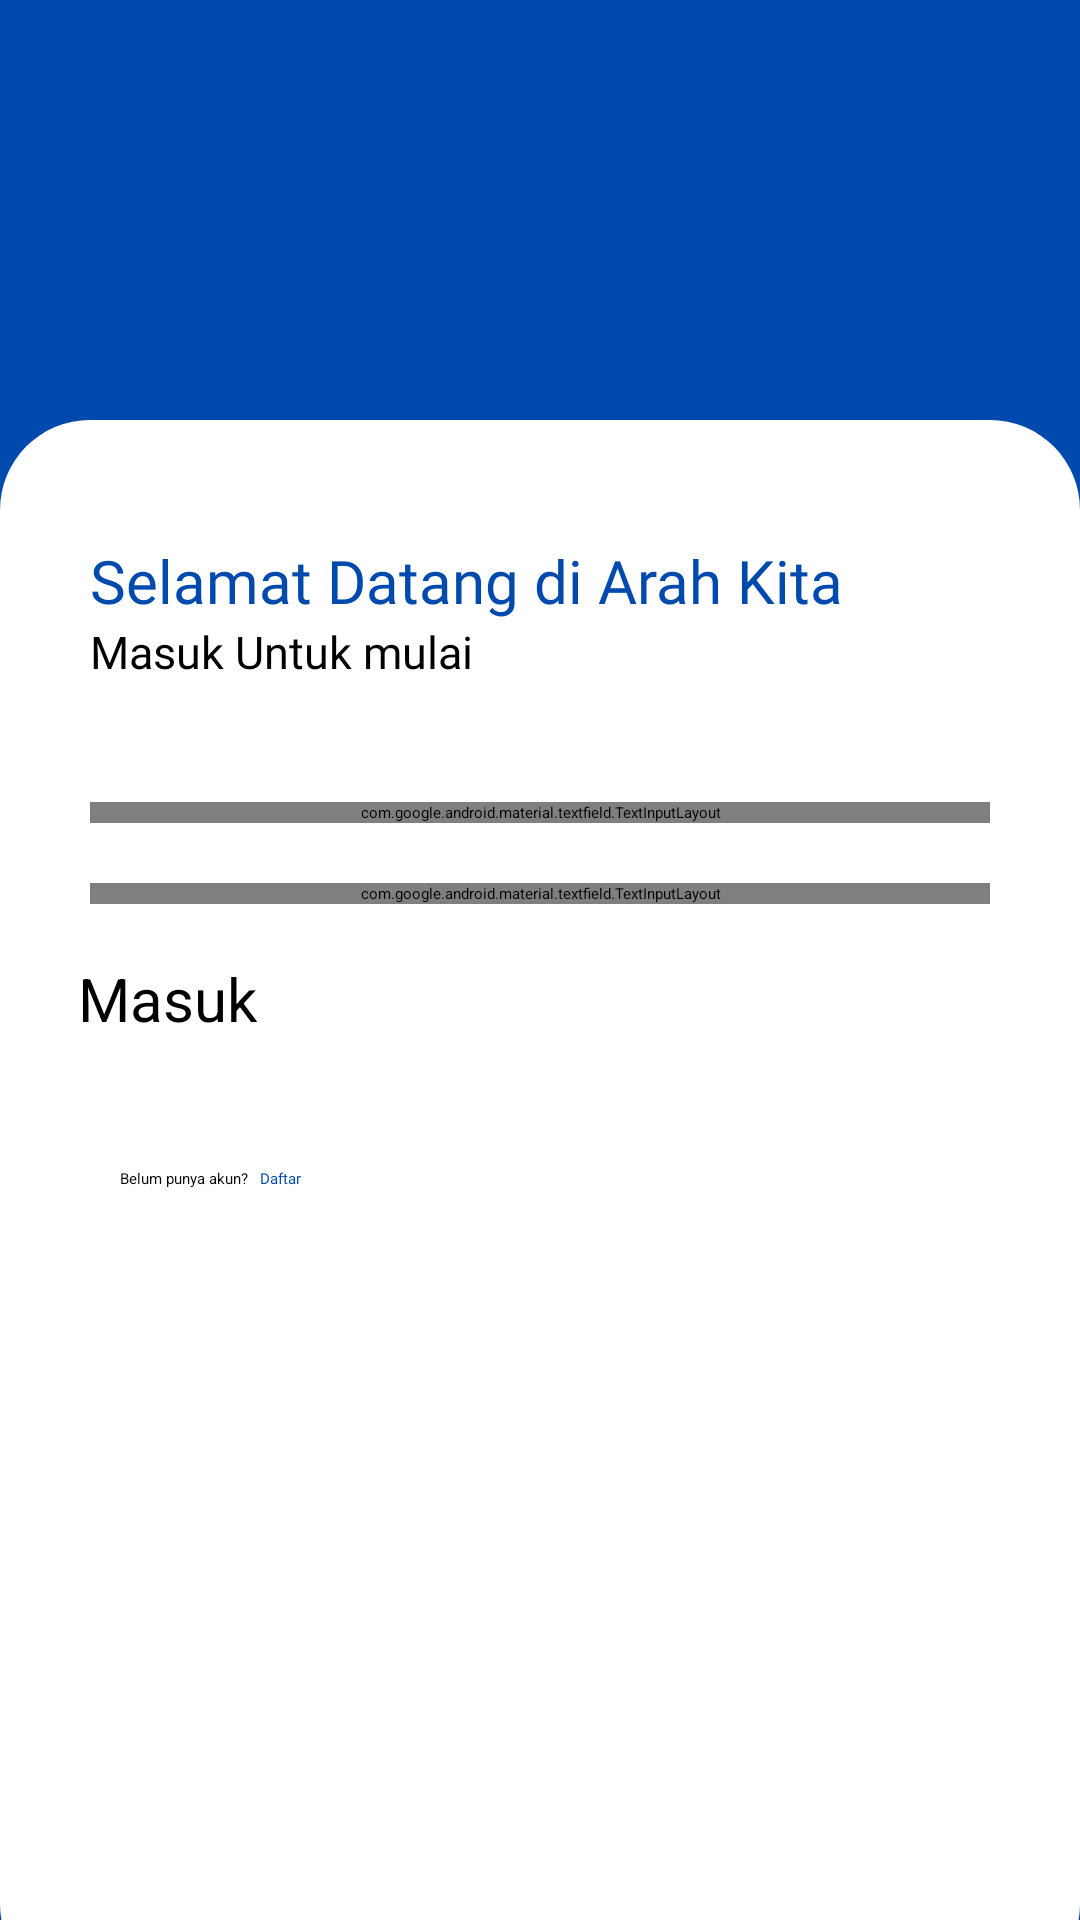

Produce the Android XML layout that renders to this screen, including the resource entries it uses.
<!-- AndroidManifest.xml: application theme Theme.MobileApp -->
<!-- res/layout/activity_login.xml -->
<?xml version="1.0" encoding="utf-8"?>
<LinearLayout xmlns:android="http://schemas.android.com/apk/res/android"
    xmlns:app="http://schemas.android.com/apk/res-auto"
    xmlns:tools="http://schemas.android.com/tools"
    android:layout_width="match_parent"
    android:layout_height="match_parent"
    android:background="@color/primary"
    android:orientation="vertical"
    tools:context=".Activity.RegisterActivity">

    <LinearLayout
        android:layout_width="match_parent"
        android:layout_height="wrap_content"
        android:layout_marginTop="20dp"
        android:layout_marginBottom="20dp"
        android:orientation="vertical">

        <ImageView
            android:id="@+id/imageView2"
            android:layout_width="100dp"
            android:layout_height="100dp"
            android:layout_gravity="center_horizontal"
            app:srcCompat="@drawable/logo" />

    </LinearLayout>

    <LinearLayout
        android:layout_width="match_parent"
        android:layout_height="match_parent"
        android:layout_marginBottom="-25dp"
        android:background="@drawable/bg_gradasi"
        android:orientation="vertical">

        <LinearLayout
            android:layout_width="wrap_content"
            android:layout_height="wrap_content"
            android:layout_marginLeft="30dp"
            android:orientation="vertical">

            <TextView
                android:layout_width="wrap_content"
                android:layout_height="wrap_content"
                android:layout_marginTop="40dp"
                android:fontFamily="@font/poppinsbold"
                android:gravity="center"
                android:text="Selamat Datang di Arah Kita"
                android:textColor="@color/primary"
                android:textSize="20sp" />

            <TextView
                android:layout_width="wrap_content"
                android:layout_height="wrap_content"
                android:layout_marginBottom="40dp"
                android:fontFamily="@font/poppinsbold"
                android:gravity="center"
                android:text="Masuk Untuk mulai"
                android:textSize="15dp" />

        </LinearLayout>


        <com.google.android.material.textfield.TextInputLayout
            android:id="@+id/textInputLayoutEmail"
            style="@style/Widget.MaterialComponents.TextInputLayout.OutlinedBox"
            android:layout_width="match_parent"
            android:layout_height="wrap_content"
            app:boxStrokeColor="@color/primary"
            app:hintTextColor="@color/primary"
            android:layout_marginLeft="30dp"
            android:layout_marginRight="30dp"
            android:layout_marginBottom="20dp"
            android:hint="Email">

            <com.google.android.material.textfield.TextInputEditText
                android:id="@+id/etEmail"
                android:layout_width="match_parent"
                android:layout_height="wrap_content"
                android:drawableRight="@drawable/ic_email"
                android:fontFamily="@font/poppinsmedium"
                android:inputType="textEmailAddress" />
        </com.google.android.material.textfield.TextInputLayout>


        <com.google.android.material.textfield.TextInputLayout
            android:id="@+id/textInputLayoutPassword"
            style="@style/Widget.MaterialComponents.TextInputLayout.OutlinedBox"
            android:layout_width="match_parent"
            android:layout_height="wrap_content"
            app:hintTextColor="@color/primary"
            android:layout_marginLeft="30dp"
            app:boxStrokeColor="@color/primary"
            android:layout_marginRight="30dp"
            android:layout_marginBottom="18dp"
            android:hint="Password"
            app:passwordToggleEnabled="true">

            <com.google.android.material.textfield.TextInputEditText
                android:id="@+id/etPassword"
                android:layout_width="match_parent"
                android:layout_height="wrap_content"

                android:fontFamily="@font/poppinsmedium"
                android:inputType="textPassword" />
        </com.google.android.material.textfield.TextInputLayout>

        <Button
            android:id="@+id/btnLogin"
            android:layout_width="match_parent"
            android:layout_height="60dp"
            android:layout_gravity="center"
            android:layout_marginLeft="26dp"
            android:layout_marginRight="26dp"
            android:layout_marginBottom="10dp"
            style="@style/btn_teal"
            android:text="Masuk"
            android:textSize="20dp" />

        <LinearLayout
            android:layout_width="wrap_content"
            android:layout_height="wrap_content"
            android:layout_marginLeft="40dp"
            android:orientation="horizontal">

            <TextView
                android:layout_width="wrap_content"
                android:layout_height="wrap_content"
                android:layout_marginRight="4dp"
                android:text="Belum punya akun?" />

            <TextView
                android:id="@+id/tvRegister"
                android:layout_width="wrap_content"
                android:layout_height="wrap_content"
                android:fontFamily="@font/poppinsmedium"
                android:text="Daftar"
                android:textColor="@color/primary" />

        </LinearLayout>

    </LinearLayout>

</LinearLayout>
<!-- resources referenced by this layout -->
<resources>
  <color name="primary">#004AAD</color>
  <!-- drawable bg_gradasi (drawable) -->
  <?xml version="1.0" encoding="utf-8"?>
  <shape xmlns:android="http://schemas.android.com/apk/res/android">
      <corners android:radius="30dp" />
  
      <solid android:color="@color/white" />
  </shape>
  <!-- drawable logo: png bitmap (drawable, 46532 bytes) -->
  <style name="btn_teal">
          <item name="backgroundTint">#00C1CD</item>
          <item name="android:radius">50dp</item>
      </style>
  <color name="white">#FFFFFFFF</color>
</resources>
